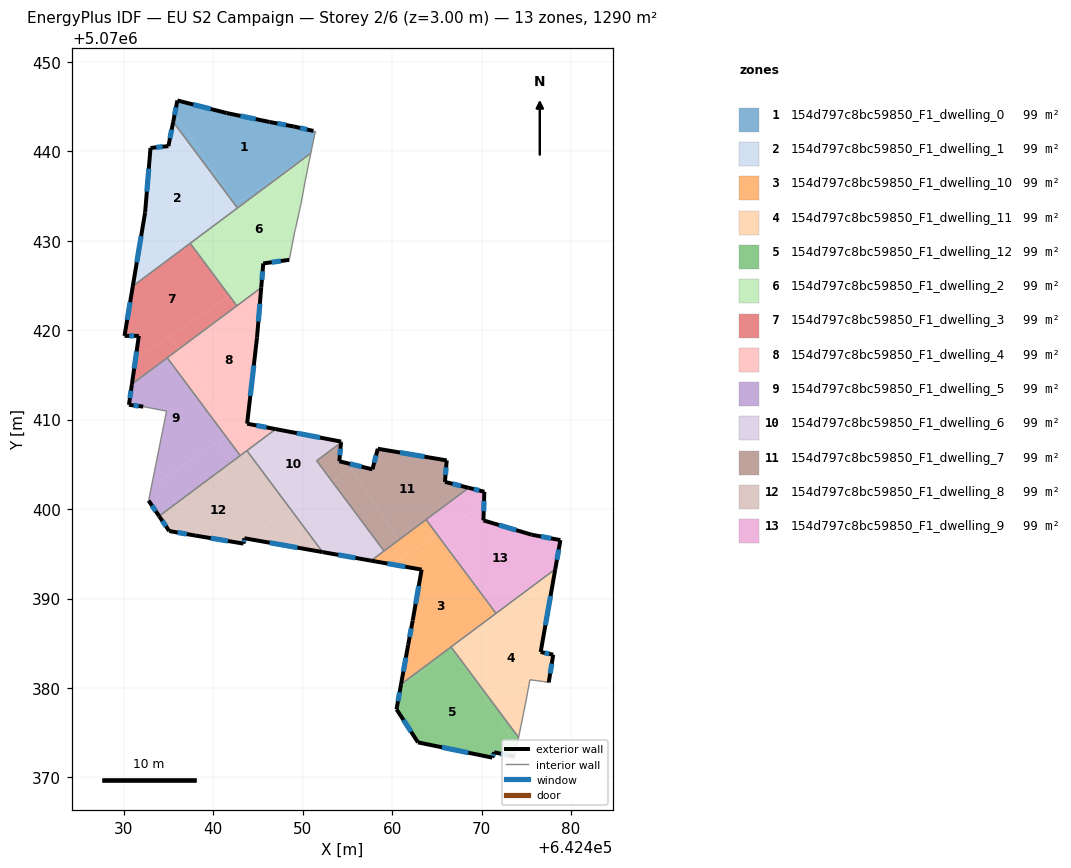
=== STOREY PLAN SPEC (per zone: floor XY polygon, exterior-wall plan segments, windows/doors) ===
zone 1: 154d797c8bc59850_F1_dwelling_0  (99.2 m²)
  floor: (642451.40, 5070442.27) (642451.40, 5070442.17) (642450.90, 5070439.77) (642450.78, 5070439.69) (642442.49, 5070434.11) (642435.70, 5070444.20) (642435.99, 5070445.68) (642441.49, 5070444.28) (642446.29, 5070443.27) (642448.99, 5070442.77) (642451.20, 5070442.27)
  floor: (642435.70, 5070444.20) (642442.49, 5070434.11) (642442.41, 5070434.05) (642435.52, 5070443.29)
  floor: (642450.78, 5070439.69) (642442.70, 5070433.66) (642442.41, 5070434.05)
  exterior wall: (642435.99, 5070445.68) – (642435.52, 5070443.29)  [2.4 m]
    window: (642435.83, 5070444.91) – (642435.67, 5070444.06)  [0.9 m²]
  exterior wall: (642441.49, 5070444.28) – (642435.99, 5070445.68)  [5.7 m]
    window: (642439.72, 5070444.73) – (642437.76, 5070445.23)  [2.1 m²]
  exterior wall: (642446.29, 5070443.27) – (642441.49, 5070444.28)  [4.9 m]
    window: (642444.74, 5070443.60) – (642443.04, 5070443.95)  [1.9 m²]
  exterior wall: (642448.99, 5070442.77) – (642446.29, 5070443.27)  [2.7 m]
    window: (642448.12, 5070442.93) – (642447.16, 5070443.11)  [1.0 m²]
  exterior wall: (642451.20, 5070442.27) – (642448.99, 5070442.77)  [2.3 m]
    window: (642450.49, 5070442.43) – (642449.70, 5070442.61)  [0.9 m²]
  interior walls: 5
zone 2: 154d797c8bc59850_F1_dwelling_1  (99.2 m²)
  floor: (642435.52, 5070443.29) (642442.41, 5070434.05) (642431.28, 5070426.56) (642432.38, 5070433.17) (642432.98, 5070440.37) (642434.98, 5070440.57)
  floor: (642438.00, 5070431.08) (642438.42, 5070430.46) (642431.00, 5070424.93) (642431.28, 5070426.56)
  floor: (642442.41, 5070434.05) (642442.70, 5070433.66) (642438.42, 5070430.46) (642438.00, 5070431.08)
  exterior wall: (642432.98, 5070440.37) – (642432.38, 5070433.17)  [7.2 m]
    window: (642432.79, 5070438.05) – (642432.57, 5070435.49)  [2.7 m²]
  exterior wall: (642434.98, 5070440.57) – (642432.98, 5070440.37)  [2.0 m]
    window: (642434.34, 5070440.51) – (642433.63, 5070440.44)  [0.8 m²]
  exterior wall: (642435.52, 5070443.29) – (642434.98, 5070440.57)  [2.8 m]
    window: (642435.35, 5070442.41) – (642435.16, 5070441.45)  [1.0 m²]
  exterior wall: (642432.38, 5070433.17) – (642431.00, 5070424.93)  [8.4 m]
    window: (642431.94, 5070430.51) – (642431.45, 5070427.58)  [3.2 m²]
  interior walls: 3
zone 3: 154d797c8bc59850_F1_dwelling_10  (99.2 m²)
  floor: (642468.28, 5070392.79) (642471.39, 5070388.18) (642460.99, 5070380.42) (642461.79, 5070384.83) (642462.29, 5070387.53) (642462.30, 5070387.58) (642463.29, 5070393.23) (642460.11, 5070393.79) (642465.05, 5070397.12)
  floor: (642468.28, 5070392.79) (642471.60, 5070388.34) (642471.39, 5070388.18)
  floor: (642463.79, 5070398.82) (642465.05, 5070397.12) (642461.81, 5070394.94) (642460.73, 5070396.54)
  floor: (642460.73, 5070396.54) (642461.81, 5070394.94) (642460.11, 5070393.79) (642457.64, 5070394.23)
  exterior wall: (642462.29, 5070387.53) – (642461.79, 5070384.83)  [2.7 m]
    window: (642462.13, 5070386.66) – (642461.95, 5070385.70)  [1.0 m²]
  exterior wall: (642462.30, 5070387.58) – (642462.29, 5070387.53)  [0.1 m]
  exterior wall: (642463.29, 5070393.23) – (642462.30, 5070387.58)  [5.7 m]
    window: (642462.97, 5070391.41) – (642462.62, 5070389.40)  [2.2 m²]
  exterior wall: (642457.64, 5070394.23) – (642463.29, 5070393.23)  [5.7 m]
    window: (642459.46, 5070393.91) – (642461.47, 5070393.55)  [2.2 m²]
  exterior wall: (642461.79, 5070384.83) – (642460.99, 5070380.42)  [4.5 m]
    window: (642461.53, 5070383.41) – (642461.25, 5070381.84)  [1.7 m²]
  interior walls: 5
zone 4: 154d797c8bc59850_F1_dwelling_11  (99.2 m²)
  floor: (642477.94, 5070391.62) (642476.60, 5070384.02) (642478.00, 5070383.72) (642477.50, 5070380.62) (642476.90, 5070380.72) (642475.40, 5070380.92) (642474.90, 5070378.22) (642474.13, 5070374.47) (642466.88, 5070384.18)
  floor: (642478.23, 5070393.29) (642477.94, 5070391.62) (642471.83, 5070387.51) (642471.39, 5070388.18)
  floor: (642471.39, 5070388.18) (642471.83, 5070387.51) (642466.88, 5070384.18) (642466.58, 5070384.59)
  exterior wall: (642476.60, 5070384.02) – (642478.23, 5070393.29)  [9.4 m]
    window: (642477.12, 5070387.01) – (642477.70, 5070390.30)  [3.6 m²]
  exterior wall: (642478.00, 5070383.72) – (642476.60, 5070384.02)  [1.4 m]
    window: (642477.55, 5070383.82) – (642477.05, 5070383.92)  [0.5 m²]
  exterior wall: (642477.50, 5070380.62) – (642478.00, 5070383.72)  [3.1 m]
    window: (642477.66, 5070381.62) – (642477.84, 5070382.72)  [1.2 m²]
  interior walls: 7
zone 5: 154d797c8bc59850_F1_dwelling_12  (99.2 m²)
  floor: (642466.82, 5070384.14) (642473.95, 5070373.55) (642473.69, 5070372.31) (642471.39, 5070372.82) (642471.19, 5070372.21) (642462.89, 5070373.92) (642460.48, 5070377.62) (642460.95, 5070380.19)
  floor: (642466.58, 5070384.59) (642466.88, 5070384.18) (642460.95, 5070380.19) (642460.99, 5070380.42)
  floor: (642466.88, 5070384.18) (642474.13, 5070374.47) (642473.95, 5070373.55) (642466.82, 5070384.14)
  exterior wall: (642471.19, 5070372.21) – (642471.39, 5070372.82)  [0.6 m]
    window: (642471.26, 5070372.41) – (642471.33, 5070372.62)  [0.2 m²]
  exterior wall: (642462.89, 5070373.92) – (642471.19, 5070372.21)  [8.5 m]
    window: (642465.56, 5070373.37) – (642468.51, 5070372.76)  [3.2 m²]
  exterior wall: (642460.48, 5070377.62) – (642462.89, 5070373.92)  [4.4 m]
    window: (642461.26, 5070376.43) – (642462.11, 5070375.11)  [1.7 m²]
  exterior wall: (642460.99, 5070380.42) – (642460.48, 5070377.62)  [2.8 m]
    window: (642460.83, 5070379.52) – (642460.65, 5070378.52)  [1.1 m²]
  exterior wall: (642471.39, 5070372.82) – (642473.69, 5070372.31)  [2.4 m]
    window: (642472.13, 5070372.65) – (642472.95, 5070372.48)  [0.9 m²]
  interior walls: 3
zone 6: 154d797c8bc59850_F1_dwelling_2  (99.3 m²)
  floor: (642450.90, 5070439.76) (642450.69, 5070438.77) (642450.29, 5070436.77) (642449.79, 5070434.07) (642449.19, 5070431.36) (642449.09, 5070430.96) (642448.49, 5070427.86) (642445.59, 5070427.46) (642445.49, 5070426.29) (642442.55, 5070424.31) (642438.42, 5070430.46) (642450.78, 5070439.69)
  floor: (642438.42, 5070430.46) (642442.55, 5070424.31) (642441.82, 5070423.82) (642437.42, 5070429.71)
  floor: (642445.49, 5070426.29) (642445.36, 5070424.76) (642442.64, 5070422.72) (642441.82, 5070423.82)
  exterior wall: (642445.59, 5070427.46) – (642448.49, 5070427.86)  [2.9 m]
    window: (642446.52, 5070427.59) – (642447.55, 5070427.73)  [1.1 m²]
  exterior wall: (642445.36, 5070424.76) – (642445.59, 5070427.46)  [2.7 m]
    window: (642445.43, 5070425.63) – (642445.51, 5070426.59)  [1.0 m²]
  interior walls: 10
zone 7: 154d797c8bc59850_F1_dwelling_3  (99.2 m²)
  floor: (642437.42, 5070429.71) (642441.82, 5070423.82) (642431.30, 5070416.74) (642431.68, 5070419.36) (642430.07, 5070419.36) (642431.00, 5070424.93)
  floor: (642435.17, 5070419.35) (642436.15, 5070417.89) (642430.91, 5070413.97) (642431.30, 5070416.74)
  floor: (642441.82, 5070423.82) (642442.64, 5070422.72) (642436.15, 5070417.89) (642435.17, 5070419.35)
  exterior wall: (642431.68, 5070419.36) – (642430.91, 5070413.97)  [5.4 m]
    window: (642431.43, 5070417.62) – (642431.15, 5070415.71)  [2.1 m²]
  exterior wall: (642430.07, 5070419.36) – (642431.68, 5070419.36)  [1.6 m]
    window: (642430.59, 5070419.36) – (642431.16, 5070419.36)  [0.6 m²]
  exterior wall: (642431.00, 5070424.93) – (642430.07, 5070419.36)  [5.6 m]
    window: (642430.70, 5070423.13) – (642430.37, 5070421.16)  [2.1 m²]
  interior walls: 4
zone 8: 154d797c8bc59850_F1_dwelling_4  (99.2 m²)
  floor: (642445.36, 5070424.76) (642444.89, 5070419.16) (642443.81, 5070409.75) (642442.30, 5070408.74) (642436.15, 5070417.89)
  floor: (642436.15, 5070417.89) (642442.30, 5070408.74) (642441.40, 5070408.14) (642434.85, 5070416.91)
  floor: (642446.98, 5070408.94) (642443.01, 5070405.98) (642441.40, 5070408.14) (642443.81, 5070409.75) (642443.78, 5070409.55)
  exterior wall: (642443.78, 5070409.55) – (642444.89, 5070419.16)  [9.7 m]
    window: (642444.14, 5070412.65) – (642444.53, 5070416.06)  [3.7 m²]
  exterior wall: (642446.98, 5070408.94) – (642443.78, 5070409.55)  [3.3 m]
    window: (642445.95, 5070409.14) – (642444.81, 5070409.35)  [1.2 m²]
  exterior wall: (642444.89, 5070419.16) – (642445.36, 5070424.76)  [5.6 m]
    window: (642445.04, 5070420.96) – (642445.21, 5070422.95)  [2.1 m²]
  interior walls: 5
zone 9: 154d797c8bc59850_F1_dwelling_5  (99.2 m²)
  floor: (642434.85, 5070416.92) (642441.40, 5070408.14) (642433.09, 5070402.55) (642434.78, 5070410.95) (642432.17, 5070411.45) (642430.57, 5070411.65) (642430.91, 5070413.97)
  floor: (642440.49, 5070407.53) (642442.03, 5070405.25) (642433.94, 5070399.21) (642432.77, 5070400.95) (642433.09, 5070402.55)
  floor: (642441.40, 5070408.14) (642443.01, 5070405.98) (642442.03, 5070405.25) (642440.49, 5070407.53)
  exterior wall: (642430.57, 5070411.65) – (642432.17, 5070411.45)  [1.6 m]
    window: (642431.09, 5070411.59) – (642431.66, 5070411.52)  [0.6 m²]
  exterior wall: (642430.91, 5070413.97) – (642430.57, 5070411.65)  [2.3 m]
    window: (642430.80, 5070413.22) – (642430.68, 5070412.40)  [0.9 m²]
  exterior wall: (642432.77, 5070400.95) – (642433.94, 5070399.21)  [2.1 m]
    window: (642433.15, 5070400.39) – (642433.57, 5070399.77)  [0.8 m²]
  interior walls: 5
zone 10: 154d797c8bc59850_F1_dwelling_6  (99.2 m²)
  floor: (642454.29, 5070407.54) (642454.28, 5070407.43) (642451.56, 5070405.40) (642453.30, 5070403.07) (642448.66, 5070399.96) (642443.76, 5070406.54) (642446.98, 5070408.94)
  floor: (642453.30, 5070403.07) (642459.09, 5070395.31) (642457.64, 5070394.23) (642452.22, 5070395.19) (642448.66, 5070399.96)
  exterior wall: (642454.29, 5070407.54) – (642446.98, 5070408.94)  [7.4 m]
    window: (642451.93, 5070407.99) – (642449.34, 5070408.49)  [2.8 m²]
  exterior wall: (642454.28, 5070407.43) – (642454.29, 5070407.54)  [0.1 m]
  exterior wall: (642452.22, 5070395.19) – (642457.64, 5070394.23)  [5.5 m]
    window: (642453.97, 5070394.88) – (642455.89, 5070394.54)  [2.1 m²]
  interior walls: 5
zone 11: 154d797c8bc59850_F1_dwelling_7  (99.2 m²)
  floor: (642466.10, 5070405.44) (642465.90, 5070403.04) (642468.55, 5070402.37) (642460.73, 5070396.54) (642455.39, 5070404.48) (642455.98, 5070404.88) (642457.79, 5070404.44) (642458.39, 5070406.74)
  floor: (642455.39, 5070404.48) (642460.73, 5070396.54) (642459.09, 5070395.31) (642453.30, 5070403.07)
  floor: (642454.28, 5070407.43) (642454.09, 5070405.34) (642455.98, 5070404.88) (642453.30, 5070403.07) (642451.56, 5070405.40)
  exterior wall: (642465.90, 5070403.04) – (642466.10, 5070405.44)  [2.4 m]
    window: (642465.96, 5070403.81) – (642466.03, 5070404.67)  [0.9 m²]
  exterior wall: (642468.55, 5070402.37) – (642465.90, 5070403.04)  [2.7 m]
    window: (642467.69, 5070402.59) – (642466.75, 5070402.82)  [1.0 m²]
  exterior wall: (642454.09, 5070405.34) – (642454.28, 5070407.43)  [2.1 m]
    window: (642454.15, 5070406.02) – (642454.22, 5070406.76)  [0.8 m²]
  exterior wall: (642457.79, 5070404.44) – (642454.09, 5070405.34)  [3.8 m]
    window: (642456.60, 5070404.73) – (642455.28, 5070405.05)  [1.4 m²]
  exterior wall: (642458.39, 5070406.74) – (642457.79, 5070404.44)  [2.4 m]
    window: (642458.20, 5070406.00) – (642457.98, 5070405.18)  [0.9 m²]
  exterior wall: (642466.10, 5070405.44) – (642458.39, 5070406.74)  [7.8 m]
    window: (642463.61, 5070405.86) – (642460.88, 5070406.32)  [3.0 m²]
  interior walls: 4
zone 12: 154d797c8bc59850_F1_dwelling_8  (99.2 m²)
  floor: (642442.03, 5070405.25) (642446.55, 5070398.53) (642443.80, 5070396.68) (642443.48, 5070396.74) (642443.43, 5070396.43) (642443.38, 5070396.14) (642437.97, 5070397.04) (642435.07, 5070397.54) (642433.94, 5070399.21)
  floor: (642443.76, 5070406.54) (642448.66, 5070399.96) (642446.55, 5070398.53) (642442.03, 5070405.25)
  floor: (642448.66, 5070399.96) (642452.22, 5070395.19) (642443.80, 5070396.68)
  exterior wall: (642437.97, 5070397.04) – (642443.38, 5070396.14)  [5.5 m]
    window: (642439.72, 5070396.75) – (642441.63, 5070396.43)  [2.1 m²]
  exterior wall: (642435.07, 5070397.54) – (642437.97, 5070397.04)  [2.9 m]
    window: (642436.01, 5070397.38) – (642437.04, 5070397.20)  [1.1 m²]
  exterior wall: (642433.94, 5070399.21) – (642435.07, 5070397.54)  [2.0 m]
    window: (642434.31, 5070398.67) – (642434.71, 5070398.08)  [0.8 m²]
  exterior wall: (642443.48, 5070396.74) – (642452.22, 5070395.19)  [8.9 m]
    window: (642446.30, 5070396.24) – (642449.40, 5070395.69)  [3.4 m²]
  exterior wall: (642443.38, 5070396.14) – (642443.48, 5070396.74)  [0.6 m]
    window: (642443.41, 5070396.33) – (642443.45, 5070396.55)  [0.2 m²]
  interior walls: 3
zone 13: 154d797c8bc59850_F1_dwelling_9  (99.2 m²)
  floor: (642478.80, 5070396.53) (642478.23, 5070393.29) (642471.60, 5070388.34) (642468.28, 5070392.79) (642465.27, 5070397.27) (642470.26, 5070400.62) (642470.20, 5070398.74) (642475.60, 5070397.13)
  floor: (642470.30, 5070401.94) (642470.26, 5070400.62) (642465.06, 5070397.12) (642463.79, 5070398.82) (642468.55, 5070402.37)
  floor: (642465.27, 5070397.27) (642468.28, 5070392.79) (642465.06, 5070397.12)
  exterior wall: (642470.30, 5070401.94) – (642468.55, 5070402.37)  [1.8 m]
    window: (642469.73, 5070402.08) – (642469.11, 5070402.23)  [0.7 m²]
  exterior wall: (642470.20, 5070398.74) – (642470.30, 5070401.94)  [3.2 m]
    window: (642470.23, 5070399.77) – (642470.27, 5070400.90)  [1.2 m²]
  exterior wall: (642475.60, 5070397.13) – (642470.20, 5070398.74)  [5.6 m]
    window: (642473.86, 5070397.65) – (642471.94, 5070398.22)  [2.1 m²]
  exterior wall: (642478.80, 5070396.53) – (642475.60, 5070397.13)  [3.3 m]
    window: (642477.77, 5070396.72) – (642476.63, 5070396.94)  [1.2 m²]
  exterior wall: (642478.23, 5070393.29) – (642478.80, 5070396.53)  [3.3 m]
    window: (642478.42, 5070394.33) – (642478.62, 5070395.48)  [1.2 m²]
  interior walls: 3

=== DERIVED (storey summary) ===
Building: EU S2 Campaign
Storey: 2 of 6  (floor level z = 3.00 m)
Storey gross floor area: 1290.2 m²
Zones on this storey: 13
  - 154d797c8bc59850_F1_dwelling_0: floor 99.2 m²; exterior wall 18.0 m (54.1 m²); 5 window(s) 6.8 m²; WWR 12.6%
  - 154d797c8bc59850_F1_dwelling_1: floor 99.2 m²; exterior wall 20.4 m (61.1 m²); 4 window(s) 7.7 m²; WWR 12.6%
  - 154d797c8bc59850_F1_dwelling_10: floor 99.2 m²; exterior wall 18.8 m (56.3 m²); 4 window(s) 7.1 m²; WWR 12.6%
  - 154d797c8bc59850_F1_dwelling_11: floor 99.2 m²; exterior wall 14.0 m (41.9 m²); 3 window(s) 5.3 m²; WWR 12.6%
  - 154d797c8bc59850_F1_dwelling_12: floor 99.2 m²; exterior wall 18.7 m (56.2 m²); 5 window(s) 7.1 m²; WWR 12.6%
  - 154d797c8bc59850_F1_dwelling_2: floor 99.3 m²; exterior wall 5.6 m (16.9 m²); 2 window(s) 2.1 m²; WWR 12.6%
  - 154d797c8bc59850_F1_dwelling_3: floor 99.2 m²; exterior wall 12.7 m (38.1 m²); 3 window(s) 4.8 m²; WWR 12.6%
  - 154d797c8bc59850_F1_dwelling_4: floor 99.2 m²; exterior wall 18.5 m (55.6 m²); 3 window(s) 7.0 m²; WWR 12.6%
  - 154d797c8bc59850_F1_dwelling_5: floor 99.2 m²; exterior wall 6.0 m (18.1 m²); 3 window(s) 2.3 m²; WWR 12.6%
  - 154d797c8bc59850_F1_dwelling_6: floor 99.2 m²; exterior wall 13.1 m (39.2 m²); 2 window(s) 4.9 m²; WWR 12.5%
  - 154d797c8bc59850_F1_dwelling_7: floor 99.2 m²; exterior wall 21.2 m (63.7 m²); 6 window(s) 8.0 m²; WWR 12.6%
  - 154d797c8bc59850_F1_dwelling_8: floor 99.2 m²; exterior wall 19.9 m (59.8 m²); 5 window(s) 7.5 m²; WWR 12.6%
  - 154d797c8bc59850_F1_dwelling_9: floor 99.2 m²; exterior wall 17.2 m (51.6 m²); 5 window(s) 6.5 m²; WWR 12.6%
Zone adjacency (shared interzone walls):
  - 154d797c8bc59850_F1_dwelling_0 ↔ 154d797c8bc59850_F1_dwelling_1
  - 154d797c8bc59850_F1_dwelling_0 ↔ 154d797c8bc59850_F1_dwelling_2
  - 154d797c8bc59850_F1_dwelling_1 ↔ 154d797c8bc59850_F1_dwelling_2
  - 154d797c8bc59850_F1_dwelling_1 ↔ 154d797c8bc59850_F1_dwelling_3
  - 154d797c8bc59850_F1_dwelling_10 ↔ 154d797c8bc59850_F1_dwelling_11
  - 154d797c8bc59850_F1_dwelling_10 ↔ 154d797c8bc59850_F1_dwelling_12
  - 154d797c8bc59850_F1_dwelling_10 ↔ 154d797c8bc59850_F1_dwelling_6
  - 154d797c8bc59850_F1_dwelling_10 ↔ 154d797c8bc59850_F1_dwelling_7
  - 154d797c8bc59850_F1_dwelling_10 ↔ 154d797c8bc59850_F1_dwelling_9
  - 154d797c8bc59850_F1_dwelling_11 ↔ 154d797c8bc59850_F1_dwelling_12
  - 154d797c8bc59850_F1_dwelling_11 ↔ 154d797c8bc59850_F1_dwelling_9
  - 154d797c8bc59850_F1_dwelling_2 ↔ 154d797c8bc59850_F1_dwelling_3
  - 154d797c8bc59850_F1_dwelling_2 ↔ 154d797c8bc59850_F1_dwelling_4
  - 154d797c8bc59850_F1_dwelling_3 ↔ 154d797c8bc59850_F1_dwelling_4
  - 154d797c8bc59850_F1_dwelling_3 ↔ 154d797c8bc59850_F1_dwelling_5
  - 154d797c8bc59850_F1_dwelling_4 ↔ 154d797c8bc59850_F1_dwelling_5
  - 154d797c8bc59850_F1_dwelling_4 ↔ 154d797c8bc59850_F1_dwelling_6
  - 154d797c8bc59850_F1_dwelling_4 ↔ 154d797c8bc59850_F1_dwelling_8
  - 154d797c8bc59850_F1_dwelling_5 ↔ 154d797c8bc59850_F1_dwelling_8
  - 154d797c8bc59850_F1_dwelling_6 ↔ 154d797c8bc59850_F1_dwelling_7
  - 154d797c8bc59850_F1_dwelling_6 ↔ 154d797c8bc59850_F1_dwelling_8
  - 154d797c8bc59850_F1_dwelling_7 ↔ 154d797c8bc59850_F1_dwelling_9